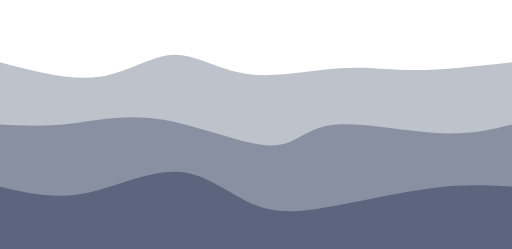
t = 0.00 s
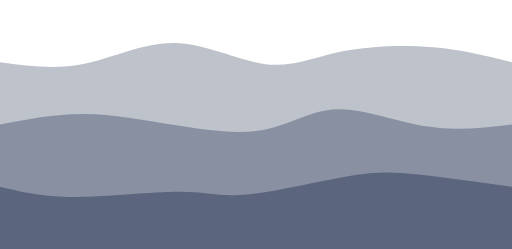
t = 0.75 s
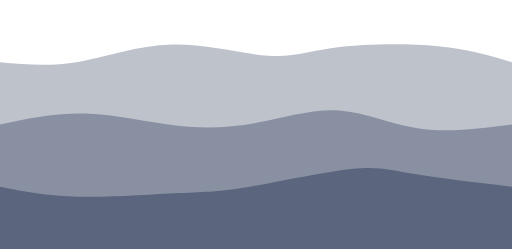
t = 1.25 s
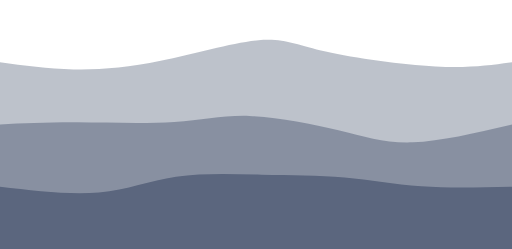
t = 2.00 s
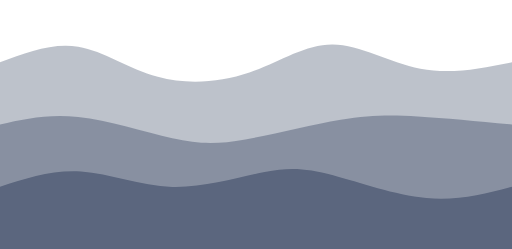
t = 2.75 s
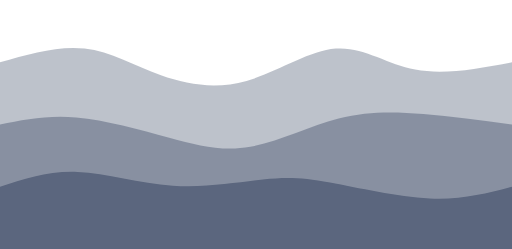
t = 3.25 s

The animated SVG that drew these frames (rendered in a browser with its animation timeline set to each time). Animation: 3 CSS @keyframes rules; one cycle of 4.00 s, repeats indefinitely.

<svg width="100%" height="100%" id="svg" viewBox="0 0 1440 700" xmlns="http://www.w3.org/2000/svg" class="transition duration-300 ease-in-out delay-150"><style>
          .path-0{
            animation:pathAnim-0 4s;
            animation-timing-function: linear;
            animation-iteration-count: infinite;
          }
          @keyframes pathAnim-0{
            0%{
              d: path("M 0,700 C 0,700 0,175 0,175 C 98.76666666666668,201.13846153846154 197.53333333333336,227.27692307692308 279,216 C 360.46666666666664,204.72307692307692 424.6333333333333,156.0307692307692 488,154 C 551.3666666666667,151.9692307692308 613.9333333333334,196.6 695,208 C 776.0666666666666,219.4 875.6333333333332,197.56923076923076 954,192 C 1032.3666666666668,186.43076923076924 1089.5333333333333,197.12307692307692 1167,197 C 1244.4666666666667,196.87692307692308 1342.2333333333333,185.93846153846152 1440,175 C 1440,175 1440,700 1440,700 Z");
            }
            25%{
              d: path("M 0,700 C 0,700 0,175 0,175 C 71.32051282051285,180.2 142.6410256410257,185.4 224,167 C 305.3589743589743,148.6 396.7564102564103,106.60000000000001 493,110 C 589.2435897435897,113.39999999999999 690.3333333333333,162.2 764,171 C 837.6666666666667,179.8 883.9102564102564,148.60000000000002 962,129 C 1040.0897435897436,109.39999999999998 1150.0256410256409,101.39999999999999 1235,111 C 1319.9743589743591,120.60000000000001 1379.9871794871797,147.8 1440,175 C 1440,175 1440,700 1440,700 Z");
            }
            50%{
              d: path("M 0,700 C 0,700 0,175 0,175 C 67.12051282051283,184.24615384615385 134.24102564102566,193.49230769230766 207,195 C 279.75897435897434,196.50769230769234 358.15641025641025,190.27692307692308 452,171 C 545.8435897435897,151.72307692307692 655.1333333333334,119.39999999999999 727,113 C 798.8666666666666,106.60000000000001 833.3102564102564,126.12307692307695 916,145 C 998.6897435897436,163.87692307692305 1129.625641025641,182.1076923076923 1225,187 C 1320.374358974359,191.8923076923077 1380.1871794871795,183.44615384615383 1440,175 C 1440,175 1440,700 1440,700 Z");
            }
            75%{
              d: path("M 0,700 C 0,700 0,175 0,175 C 76.09999999999997,135.03076923076924 152.19999999999993,95.06153846153846 224,110 C 295.80000000000007,124.93846153846154 363.30000000000007,194.7846153846154 441,231 C 518.6999999999999,267.2153846153846 606.5999999999999,269.8 693,234 C 779.4000000000001,198.2 864.3000000000002,124.0153846153846 941,118 C 1017.6999999999998,111.9846153846154 1086.2,174.13846153846154 1168,195 C 1249.8,215.86153846153846 1344.9,195.43076923076922 1440,175 C 1440,175 1440,700 1440,700 Z");
            }
            100%{
              d: path("M 0,700 C 0,700 0,175 0,175 C 98.76666666666668,201.13846153846154 197.53333333333336,227.27692307692308 279,216 C 360.46666666666664,204.72307692307692 424.6333333333333,156.0307692307692 488,154 C 551.3666666666667,151.9692307692308 613.9333333333334,196.6 695,208 C 776.0666666666666,219.4 875.6333333333332,197.56923076923076 954,192 C 1032.3666666666668,186.43076923076924 1089.5333333333333,197.12307692307692 1167,197 C 1244.4666666666667,196.87692307692308 1342.2333333333333,185.93846153846152 1440,175 C 1440,175 1440,700 1440,700 Z");
            }
          }</style><path d="M 0,700 C 0,700 0,175 0,175 C 98.76666666666668,201.13846153846154 197.53333333333336,227.27692307692308 279,216 C 360.46666666666664,204.72307692307692 424.6333333333333,156.0307692307692 488,154 C 551.3666666666667,151.9692307692308 613.9333333333334,196.6 695,208 C 776.0666666666666,219.4 875.6333333333332,197.56923076923076 954,192 C 1032.3666666666668,186.43076923076924 1089.5333333333333,197.12307692307692 1167,197 C 1244.4666666666667,196.87692307692308 1342.2333333333333,185.93846153846152 1440,175 C 1440,175 1440,700 1440,700 Z" stroke="none" stroke-width="0" fill="#5b667e66" class="transition-all duration-300 ease-in-out delay-150 path-0"></path><style>
          .path-1{
            animation:pathAnim-1 4s;
            animation-timing-function: linear;
            animation-iteration-count: infinite;
          }
          @keyframes pathAnim-1{
            0%{
              d: path("M 0,700 C 0,700 0,350 0,350 C 61.27692307692308,353.24871794871797 122.55384615384617,356.49743589743593 195,348 C 267.44615384615383,339.50256410256407 351.0615384615385,319.25897435897434 455,336 C 558.9384615384615,352.74102564102566 683.1999999999999,406.46666666666664 757,409 C 830.8000000000001,411.53333333333336 854.1384615384617,362.87435897435904 929,352 C 1003.8615384615383,341.12564102564096 1130.2461538461537,368.0358974358974 1224,374 C 1317.7538461538463,379.9641025641026 1378.876923076923,364.9820512820513 1440,350 C 1440,350 1440,700 1440,700 Z");
            }
            25%{
              d: path("M 0,700 C 0,700 0,350 0,350 C 82.77179487179487,328.6871794871795 165.54358974358973,307.374358974359 250,311 C 334.45641025641027,314.625641025641 420.59743589743596,343.18974358974356 503,357 C 585.402564102564,370.81025641025644 664.0666666666667,369.8666666666667 738,350 C 811.9333333333333,330.1333333333333 881.1358974358975,291.3435897435897 955,292 C 1028.8641025641025,292.6564102564103 1107.3897435897436,332.7589743589744 1189,349 C 1270.6102564102564,365.2410256410256 1355.3051282051283,357.6205128205128 1440,350 C 1440,350 1440,700 1440,700 Z");
            }
            50%{
              d: path("M 0,700 C 0,700 0,350 0,350 C 65.52820512820512,346.8307692307692 131.05641025641023,343.66153846153844 217,344 C 302.94358974358977,344.33846153846156 409.30256410256413,348.18461538461537 490,343 C 570.6974358974359,337.81538461538463 625.7333333333332,323.6 702,326 C 778.2666666666668,328.4 875.7641025641026,347.41538461538465 952,366 C 1028.2358974358974,384.58461538461535 1083.2102564102565,402.73846153846154 1161,400 C 1238.7897435897435,397.26153846153846 1339.3948717948717,373.63076923076926 1440,350 C 1440,350 1440,700 1440,700 Z");
            }
            75%{
              d: path("M 0,700 C 0,700 0,350 0,350 C 68.02820512820512,330.8897435897436 136.05641025641023,311.77948717948715 221,324 C 305.94358974358977,336.22051282051285 407.80256410256425,379.7717948717949 483,404 C 558.1974358974358,428.2282051282051 606.7333333333332,433.1333333333333 686,414 C 765.2666666666668,394.8666666666667 875.2641025641026,351.6948717948718 960,327 C 1044.7358974358974,302.3051282051282 1104.2102564102565,296.08717948717947 1180,303 C 1255.7897435897435,309.91282051282053 1347.8948717948717,329.95641025641027 1440,350 C 1440,350 1440,700 1440,700 Z");
            }
            100%{
              d: path("M 0,700 C 0,700 0,350 0,350 C 61.27692307692308,353.24871794871797 122.55384615384617,356.49743589743593 195,348 C 267.44615384615383,339.50256410256407 351.0615384615385,319.25897435897434 455,336 C 558.9384615384615,352.74102564102566 683.1999999999999,406.46666666666664 757,409 C 830.8000000000001,411.53333333333336 854.1384615384617,362.87435897435904 929,352 C 1003.8615384615383,341.12564102564096 1130.2461538461537,368.0358974358974 1224,374 C 1317.7538461538463,379.9641025641026 1378.876923076923,364.9820512820513 1440,350 C 1440,350 1440,700 1440,700 Z");
            }
          }</style><path d="M 0,700 C 0,700 0,350 0,350 C 61.27692307692308,353.24871794871797 122.55384615384617,356.49743589743593 195,348 C 267.44615384615383,339.50256410256407 351.0615384615385,319.25897435897434 455,336 C 558.9384615384615,352.74102564102566 683.1999999999999,406.46666666666664 757,409 C 830.8000000000001,411.53333333333336 854.1384615384617,362.87435897435904 929,352 C 1003.8615384615383,341.12564102564096 1130.2461538461537,368.0358974358974 1224,374 C 1317.7538461538463,379.9641025641026 1378.876923076923,364.9820512820513 1440,350 C 1440,350 1440,700 1440,700 Z" stroke="none" stroke-width="0" fill="#5b667e88" class="transition-all duration-300 ease-in-out delay-150 path-1"></path><style>
          .path-2{
            animation:pathAnim-2 4s;
            animation-timing-function: linear;
            animation-iteration-count: infinite;
          }
          @keyframes pathAnim-2{
            0%{
              d: path("M 0,700 C 0,700 0,525 0,525 C 75,542.6179487179487 150,560.2358974358974 236,544 C 322,527.7641025641026 419,477.674358974359 501,483 C 583,488.325641025641 650,549.0666666666667 716,576 C 782,602.9333333333333 847.0000000000001,596.0589743589743 935,580 C 1022.9999999999999,563.9410256410257 1133.9999999999998,538.697435897436 1222,528 C 1310.0000000000002,517.302564102564 1375,521.151282051282 1440,525 C 1440,525 1440,700 1440,700 Z");
            }
            25%{
              d: path("M 0,700 C 0,700 0,525 0,525 C 55.110256410256426,538.3461538461538 110.22051282051285,551.6923076923077 204,557 C 297.77948717948715,562.3076923076923 430.2282051282051,559.5769230769231 507,558 C 583.7717948717949,556.4230769230769 604.8666666666667,556 687,537 C 769.1333333333333,518 912.3051282051283,480.42307692307696 994,467 C 1075.6948717948717,453.57692307692304 1095.9128205128204,464.3076923076923 1160,478 C 1224.0871794871796,491.6923076923077 1332.0435897435898,508.3461538461538 1440,525 C 1440,525 1440,700 1440,700 Z");
            }
            50%{
              d: path("M 0,700 C 0,700 0,525 0,525 C 98.69487179487183,536.551282051282 197.38974358974366,548.1025641025641 278,541 C 358.61025641025634,533.8974358974359 421.1358974358974,508.1410256410257 495,497 C 568.8641025641026,485.8589743589743 654.0666666666667,489.3333333333333 736,491 C 817.9333333333333,492.6666666666667 896.5974358974356,492.52564102564105 969,499 C 1041.4025641025644,505.47435897435895 1107.5435897435898,518.5641025641025 1185,524 C 1262.4564102564102,529.4358974358975 1351.228205128205,527.2179487179487 1440,525 C 1440,525 1440,700 1440,700 Z");
            }
            75%{
              d: path("M 0,700 C 0,700 0,525 0,525 C 66.24871794871794,489.1051282051282 132.49743589743588,453.2102564102564 212,463 C 291.5025641025641,472.7897435897436 384.25897435897434,528.2641025641026 481,535 C 577.7410256410257,541.7358974358974 678.4666666666667,499.7333333333333 747,481 C 815.5333333333333,462.2666666666667 851.874358974359,466.80256410256413 926,491 C 1000.125641025641,515.1974358974359 1112.0358974358974,559.0564102564103 1204,568 C 1295.9641025641026,576.9435897435897 1367.9820512820513,550.9717948717948 1440,525 C 1440,525 1440,700 1440,700 Z");
            }
            100%{
              d: path("M 0,700 C 0,700 0,525 0,525 C 75,542.6179487179487 150,560.2358974358974 236,544 C 322,527.7641025641026 419,477.674358974359 501,483 C 583,488.325641025641 650,549.0666666666667 716,576 C 782,602.9333333333333 847.0000000000001,596.0589743589743 935,580 C 1022.9999999999999,563.9410256410257 1133.9999999999998,538.697435897436 1222,528 C 1310.0000000000002,517.302564102564 1375,521.151282051282 1440,525 C 1440,525 1440,700 1440,700 Z");
            }
          }</style><path d="M 0,700 C 0,700 0,525 0,525 C 75,542.6179487179487 150,560.2358974358974 236,544 C 322,527.7641025641026 419,477.674358974359 501,483 C 583,488.325641025641 650,549.0666666666667 716,576 C 782,602.9333333333333 847.0000000000001,596.0589743589743 935,580 C 1022.9999999999999,563.9410256410257 1133.9999999999998,538.697435897436 1222,528 C 1310.0000000000002,517.302564102564 1375,521.151282051282 1440,525 C 1440,525 1440,700 1440,700 Z" stroke="none" stroke-width="0" fill="#5b667eff" class="transition-all duration-300 ease-in-out delay-150 path-2"></path></svg>
